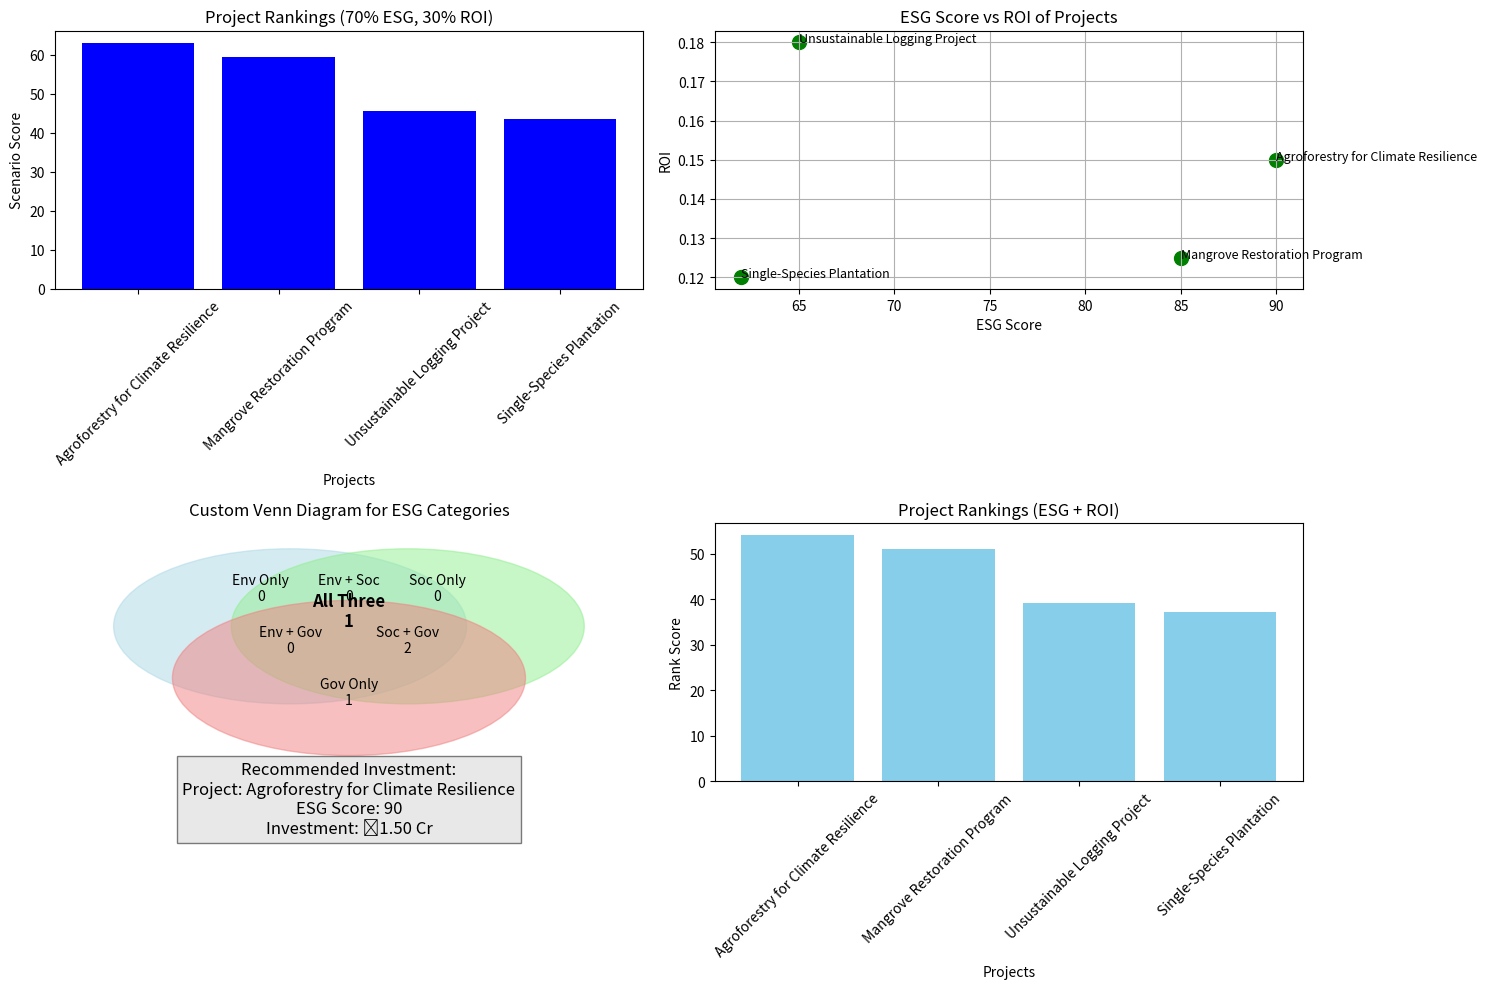

Python code for this plot:
import matplotlib.pyplot as plt
import pandas as pd
import numpy as np

# Example project data with ESG scores and ROI
# Investment already in INR (₹)
data = {
    'Project': ['Mangrove Restoration Program','Agroforestry for Climate Resilience','Unsustainable Logging Project', 'Single-Species Plantation'],
    'ESG_Score': [85, 90, 65, 62],
    'ROI': [0.125, 0.150, 0.180, 0.120],
    'Investment_INR': [1000000, 15000000, 5000000, 10000000]  # Investment in INR
}

# Convert investment to crore rupees
data['Investment_Crore'] = [inv / 1e7 for inv in data['Investment_INR']]

# Create DataFrame
df = pd.DataFrame(data)

# Rank projects based on ESG score and ROI (weighted sum)
df['Rank_Score'] = df['ESG_Score'] * 0.6 + df['ROI'] * 0.4  # Adjust weights as necessary
df = df.sort_values(by='Rank_Score', ascending=False)

# Scenario analysis function to adjust ESG and ROI weights
def scenario_analysis(df, esg_weight, roi_weight):
    df['Scenario_Score'] = df['ESG_Score'] * esg_weight + df['ROI'] * roi_weight
    return df.sort_values(by='Scenario_Score', ascending=False)

# Scenario with 70% weight on ESG and 30% on ROI
df_scenario = scenario_analysis(df, esg_weight=0.7, roi_weight=0.3)

# Fetch recommended investment (first-ranked project)
recommended_project = df.iloc[0]

# Create subplots
fig, axs = plt.subplots(2, 2, figsize=(15, 10))  # Create a grid of 2x2 subplots

# 1. Bar chart for project rankings based on scenario analysis
axs[0, 0].bar(df_scenario['Project'], df_scenario['Scenario_Score'], color='blue')
axs[0, 0].set_title('Project Rankings (70% ESG, 30% ROI)')
axs[0, 0].set_xlabel('Projects')
axs[0, 0].set_ylabel('Scenario Score')
axs[0, 0].tick_params(axis='x', rotation=45)

# 2. Scatter plot of ESG Score vs ROI
axs[0, 1].scatter(df['ESG_Score'], df['ROI'], color='green', s=100, label='Projects')
for i, project in enumerate(df['Project']):
    axs[0, 1].text(df['ESG_Score'].iloc[i], df['ROI'].iloc[i], project, fontsize=9)
axs[0, 1].set_title('ESG Score vs ROI of Projects')
axs[0, 1].set_xlabel('ESG Score')
axs[0, 1].set_ylabel('ROI')
axs[0, 1].grid(True)

# Updated Venn Diagram Code
# Categorize projects
set_environment = set(df[df['ESG_Score'] > 85]['Project'])  # High ESG Score
set_social = set(df[df['ROI'] > 0.12]['Project'])  # High ROI
set_governance = set(df[df['Investment_Crore'] < 3000]['Project'])  # Low Investment

# Calculate overlaps
env_only = len(set_environment - set_social - set_governance)
soc_only = len(set_social - set_environment - set_governance)
gov_only = len(set_governance - set_environment - set_social)
env_soc = len(set_environment & set_social - set_governance)
env_gov = len(set_environment & set_governance - set_social)
soc_gov = len(set_social & set_governance - set_environment)
all_three = len(set_environment & set_social & set_governance)

# Create Venn Diagram as a subplot
axs[1, 0].set_xlim(0, 1)
axs[1, 0].set_ylim(0, 1)

# Draw circles
circle_env = plt.Circle((0.4, 0.6), 0.3, color='lightblue', alpha=0.5, label='Environment')
circle_soc = plt.Circle((0.6, 0.6), 0.3, color='lightgreen', alpha=0.5, label='Social')
circle_gov = plt.Circle((0.5, 0.4), 0.3, color='lightcoral', alpha=0.5, label='Governance')

# Add circles to plot
axs[1, 0].add_artist(circle_env)
axs[1, 0].add_artist(circle_soc)
axs[1, 0].add_artist(circle_gov)

# Add text for counts
axs[1, 0].text(0.35, 0.7, f'Env Only\n{env_only}', ha='center', fontsize=10)
axs[1, 0].text(0.65, 0.7, f'Soc Only\n{soc_only}', ha='center', fontsize=10)
axs[1, 0].text(0.5, 0.3, f'Gov Only\n{gov_only}', ha='center', fontsize=10)
axs[1, 0].text(0.5, 0.7, f'Env + Soc\n{env_soc}', ha='center', fontsize=10)
axs[1, 0].text(0.4, 0.5, f'Env + Gov\n{env_gov}', ha='center', fontsize=10)
axs[1, 0].text(0.6, 0.5, f'Soc + Gov\n{soc_gov}', ha='center', fontsize=10)
axs[1, 0].text(0.5, 0.6, f'All Three\n{all_three}', ha='center', fontsize=12, fontweight='bold')

# Add Recommended Investment information under the Venn diagram
recommended_text = (
    f"Recommended Investment:\n"
    f"Project: {recommended_project['Project']}\n"
    f"ESG Score: {recommended_project['ESG_Score']}\n"
    f"Investment: ₹{recommended_project['Investment_Crore']:,.2f} Cr"
)
axs[1, 0].text(0.5, -0.2, recommended_text, transform=axs[1, 0].transAxes,
               fontsize=12, ha='center', bbox=dict(facecolor='lightgrey', alpha=0.5))

# Set title and hide axes for Venn diagram
axs[1, 0].set_title('Custom Venn Diagram for ESG Categories')
axs[1, 0].axis('off')

# 4. Project Ranking bar chart (default rank based on ESG and ROI)
axs[1, 1].bar(df['Project'], df['Rank_Score'], color='skyblue')
axs[1, 1].set_title('Project Rankings (ESG + ROI)')
axs[1, 1].set_xlabel('Projects')
axs[1, 1].set_ylabel('Rank Score')
axs[1, 1].tick_params(axis='x', rotation=45)

# Adjust layout to prevent overlap
plt.tight_layout()

# Show the plots
plt.show()
